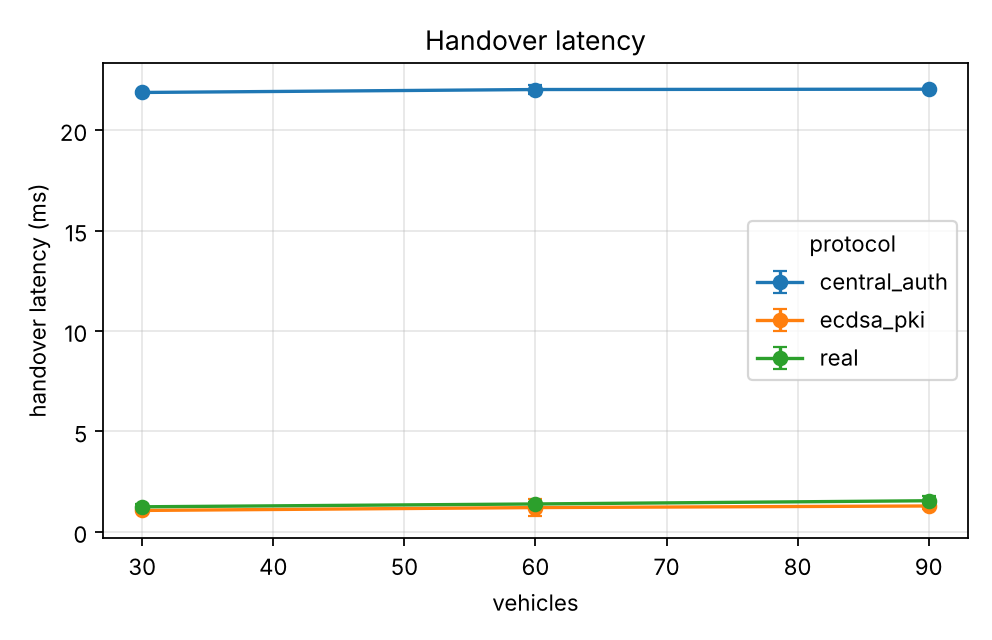

Values plotted in this chart, from the file beside it:
series, vehicles, handover_ms_mean, handover_ms_mean_ci95
experiments.baselines.central_auth, 30.0, 21.87, 0.08283
experiments.baselines.central_auth, 60.0, 22.02, 0.2384
experiments.baselines.central_auth, 90.0, 22.04, 0.04112
experiments.baselines.ecdsa_pki, 30.0, 1.065, 0.06198
experiments.baselines.ecdsa_pki, 60.0, 1.208, 0.43
experiments.baselines.ecdsa_pki, 90.0, 1.287, 0.1487
real, 30.0, 1.247, 0.1257
real, 60.0, 1.388, 0.1202
real, 90.0, 1.549, 0.2149
